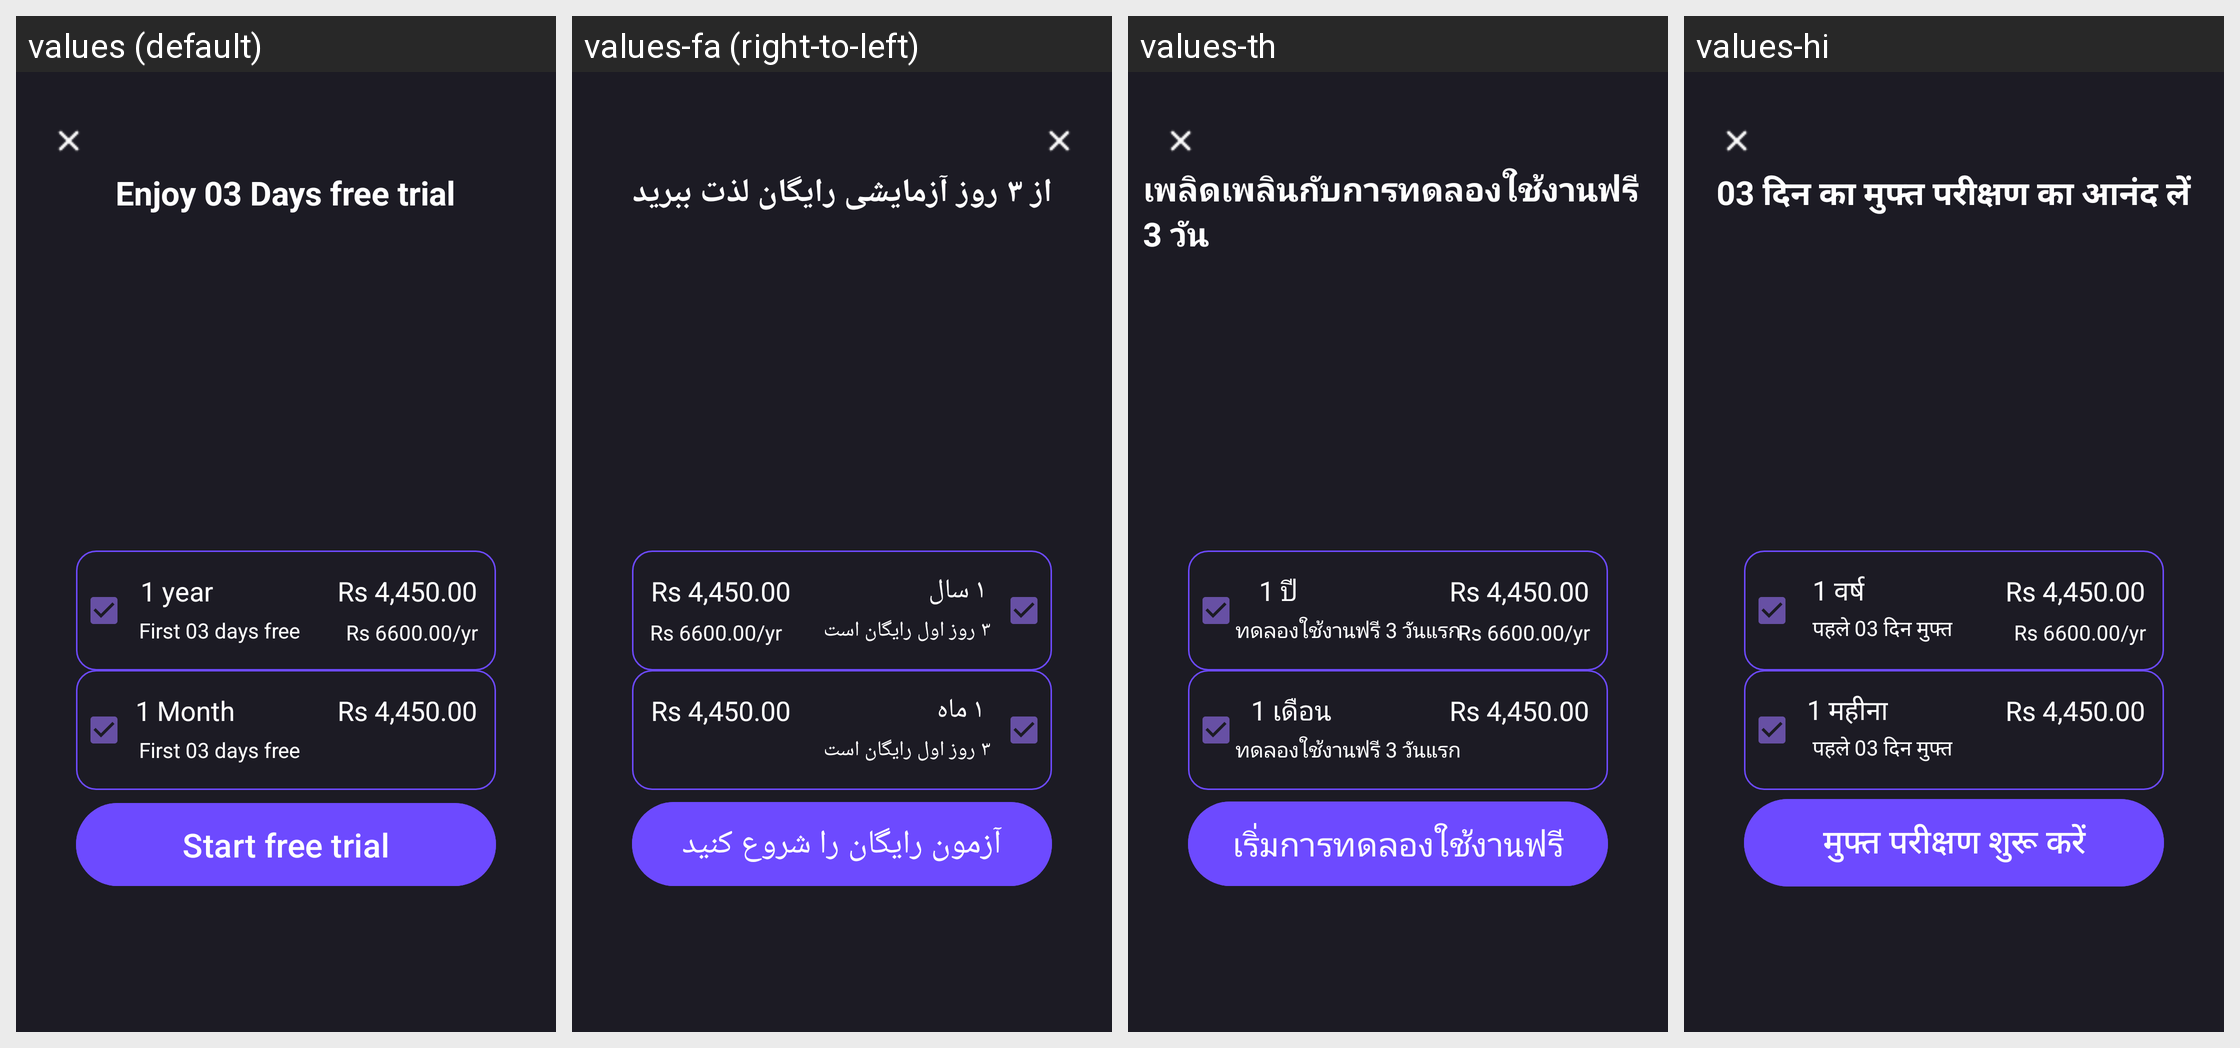

Locale-by-locale string values for the Android screen shown in this grid:
Android screen res/layout/activity_subci.xml rendered under 4 locales, left to right: values (default), values-fa (right-to-left), values-th, values-hi. Device: Nexus 5 (rendered at 1080×1920; each locale shown at half size, 540×960, under a caption strip naming it); theme Theme.PrivateVpn.
Other locales in the repository, not shown: values-af, values-ar, values-cs, values-da, values-de, values-el, values-es, values-fr, values-id, values-it, values-ja, values-ko, values-ms, values-nl, values-no, values-pt, values-ru, values-tr, values-vi, values-zh.
Strings drawn on this screen, with the default value and each locale's value (text and hints the layout hard-codes, and strings that could not be matched under every locale, appear in the picture but are not listed):

enjoy_03_days_free_trial
  values: Enjoy 03 Days free trial
  values-fa: از ۳ روز آزمایشی رایگان لذت ببرید
  values-th: เพลิดเพลินกับการทดลองใช้งานฟรี 3 วัน
  values-hi: 03 दिन का मुफ्त परीक्षण का आनंद लें

_1_year
  values: 1 year
  values-fa: ۱ سال
  values-th: 1 ปี
  values-hi: 1 वर्ष

first_03_days_free
  values: First 03 days free
  values-fa: ۳ روز اول رایگان است
  values-th: ทดลองใช้งานฟรี 3 วันแรก
  values-hi: पहले 03 दिन मुफ्त

_1_month
  values: 1 Month
  values-fa: ۱ ماه
  values-th: 1 เดือน
  values-hi: 1 महीना

start_free_trial
  values: Start free trial
  values-fa: آزمون رایگان را شروع کنید
  values-th: เริ่มการทดลองใช้งานฟรี
  values-hi: मुफ्त परीक्षण शुरू करें
